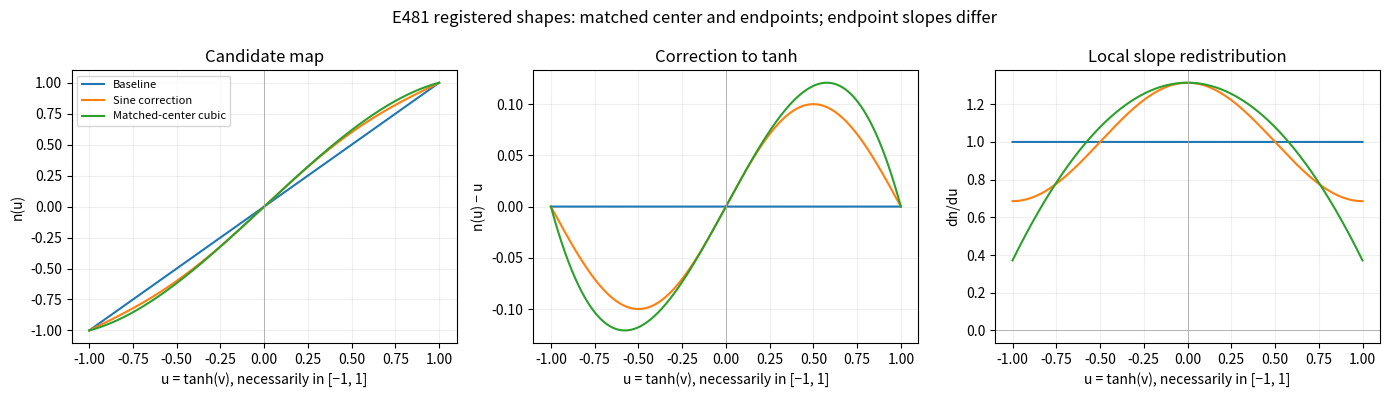

Here is the Python script that generated this plot: (Note: this script raises an exception after producing the figure.)
"""Plot registered candidate maps and analytic derivatives, without loading data."""

from __future__ import annotations

from pathlib import Path

import matplotlib
import numpy as np

matplotlib.use("Agg")
import matplotlib.pyplot as plt


def main() -> None:
    """Save shapes on the complete possible tanh-candidate domain."""
    u = np.linspace(-1.0, 1.0, 2001)
    maps = {
        "Baseline": (u, np.ones_like(u)),
        "Sine correction": (u + 0.1 * np.sin(np.pi * u), 1 + 0.1 * np.pi * np.cos(np.pi * u)),
        "Matched-center cubic": (
            u + 0.1 * np.pi * u * (1 - u**2),
            1 + 0.1 * np.pi * (1 - 3 * u**2),
        ),
    }
    fig, axes = plt.subplots(1, 3, figsize=(14, 4))
    for label, (candidate, derivative) in maps.items():
        axes[0].plot(u, candidate, label=label)
        axes[1].plot(u, candidate - u, label=label)
        axes[2].plot(u, derivative, label=label)
    for axis, title, ylabel in zip(
        axes,
        ("Candidate map", "Correction to tanh", "Local slope redistribution"),
        ("n(u)", "n(u) − u", "dn/du"),
        strict=True,
    ):
        axis.set(title=title, xlabel="u = tanh(v), necessarily in [−1, 1]", ylabel=ylabel)
        axis.axvline(0, color="#aaaaaa", linewidth=0.6)
        axis.grid(alpha=0.2)
    axes[2].axhline(0, color="#aaaaaa", linewidth=0.6)
    axes[0].legend(fontsize=8)
    fig.suptitle("E481 registered shapes: matched center and endpoints; endpoint slopes differ")
    fig.tight_layout()
    output = Path(__file__).resolve().parent / "eda"
    output.mkdir(exist_ok=True)
    fig.savefig(output / "candidate_maps_and_slopes.png", dpi=160)
    plt.close(fig)


if __name__ == "__main__":
    main()
